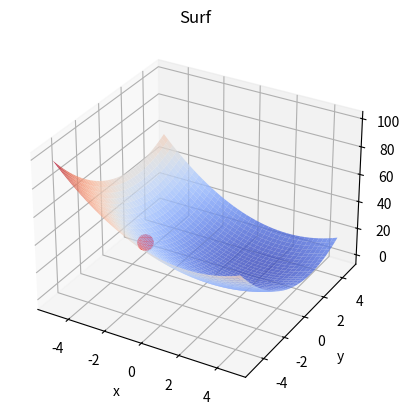
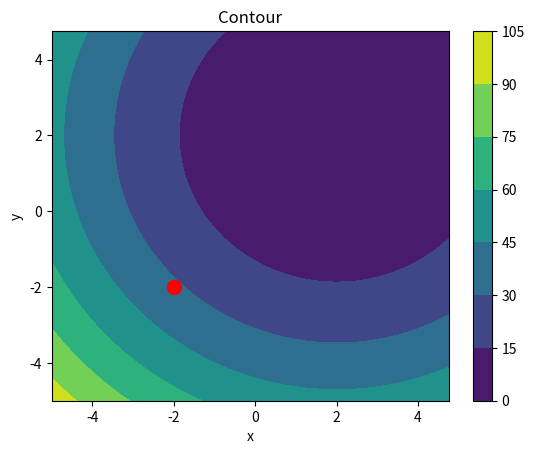

Here is the Python script that generated these plots, in order:
import matplotlib.pyplot as plt
from matplotlib import cm
from matplotlib.ticker import LinearLocator
import numpy as np

def Z(x, y):
   return (x-2)**2 + (y-2)**2

X = np.arange(-5, 5, 0.25)
Y = np.arange(-5, 5, 0.25)
X, Y = np.meshgrid(X, Y)

x = -2
y = -2

# SURFACE
fig = plt.figure()
ax = fig.add_subplot(111, projection='3d')
surf = ax.plot_surface(X, Y, Z(X,Y), cmap=cm.coolwarm, alpha=0.8, linewidth=0)
ax.set_title('Surf')
ax.set_xlabel('x')
ax.set_ylabel('y')
ax.set_zlabel('z')

ax.scatter(x, y, Z(x, y), c='r', label='P', s=120)

# CONTOUR
plt.figure()
plt.contourf(X, Y, Z(X,Y))
#plt.contour(X, Y, Z(X,Y))
plt.colorbar()

plt.title("Contour")
plt.xlabel('x')
plt.ylabel('y')

plt.plot(x, y, marker="o", c='r', markersize=10)

plt.show()